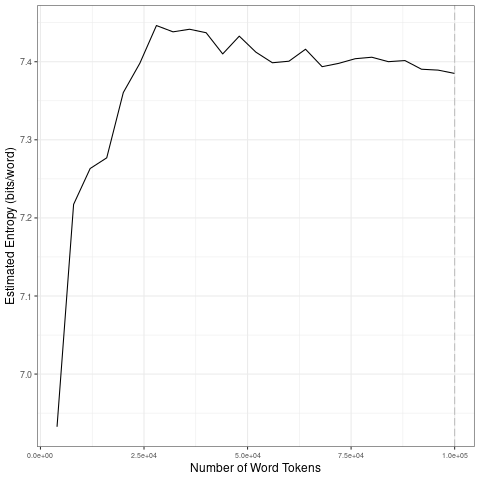

Source data for this figure (header and first rows):
file, entropy.Corpus.Size, entropy.Entropy, sd.Corpus.Size, sd.SD
data/covid-clean/2020_by_en/2020-05-29_t…, 4000, 6.933, 20000, 0.1636
data/covid-clean/2020_by_en/2020-05-29_t…, 8000, 7.217, 40000, 0.01944
data/covid-clean/2020_by_en/2020-05-29_t…, 12000, 7.263, 60000, 0.01355
data/covid-clean/2020_by_en/2020-05-29_t…, 16000, 7.277, 80000, 0.008512
data/covid-clean/2020_by_en/2020-05-29_t…, 20000, 7.361, 1e+05, 0.007181
data/covid-clean/2020_by_en/2020-05-29_t…, 24000, 7.398, 20000, 0.1636
data/covid-clean/2020_by_en/2020-05-29_t…, 28000, 7.446, 40000, 0.01944
data/covid-clean/2020_by_en/2020-05-29_t…, 32000, 7.438, 60000, 0.01355
data/covid-clean/2020_by_en/2020-05-29_t…, 36000, 7.442, 80000, 0.008512
data/covid-clean/2020_by_en/2020-05-29_t…, 40000, 7.437, 1e+05, 0.007181
data/covid-clean/2020_by_en/2020-05-29_t…, 44000, 7.41, 20000, 0.1636
data/covid-clean/2020_by_en/2020-05-29_t…, 48000, 7.433, 40000, 0.01944
data/covid-clean/2020_by_en/2020-05-29_t…, 52000, 7.412, 60000, 0.01355
data/covid-clean/2020_by_en/2020-05-29_t…, 56000, 7.399, 80000, 0.008512
data/covid-clean/2020_by_en/2020-05-29_t…, 60000, 7.401, 1e+05, 0.007181
data/covid-clean/2020_by_en/2020-05-29_t…, 64000, 7.416, 20000, 0.1636
data/covid-clean/2020_by_en/2020-05-29_t…, 68000, 7.394, 40000, 0.01944
data/covid-clean/2020_by_en/2020-05-29_t…, 72000, 7.398, 60000, 0.01355
data/covid-clean/2020_by_en/2020-05-29_t…, 76000, 7.404, 80000, 0.008512
data/covid-clean/2020_by_en/2020-05-29_t…, 80000, 7.406, 1e+05, 0.007181
data/covid-clean/2020_by_en/2020-05-29_t…, 84000, 7.4, 20000, 0.1636
data/covid-clean/2020_by_en/2020-05-29_t…, 88000, 7.401, 40000, 0.01944
data/covid-clean/2020_by_en/2020-05-29_t…, 92000, 7.39, 60000, 0.01355
data/covid-clean/2020_by_en/2020-05-29_t…, 96000, 7.389, 80000, 0.008512
data/covid-clean/2020_by_en/2020-05-29_t…, 1e+05, 7.385, 1e+05, 0.007181
